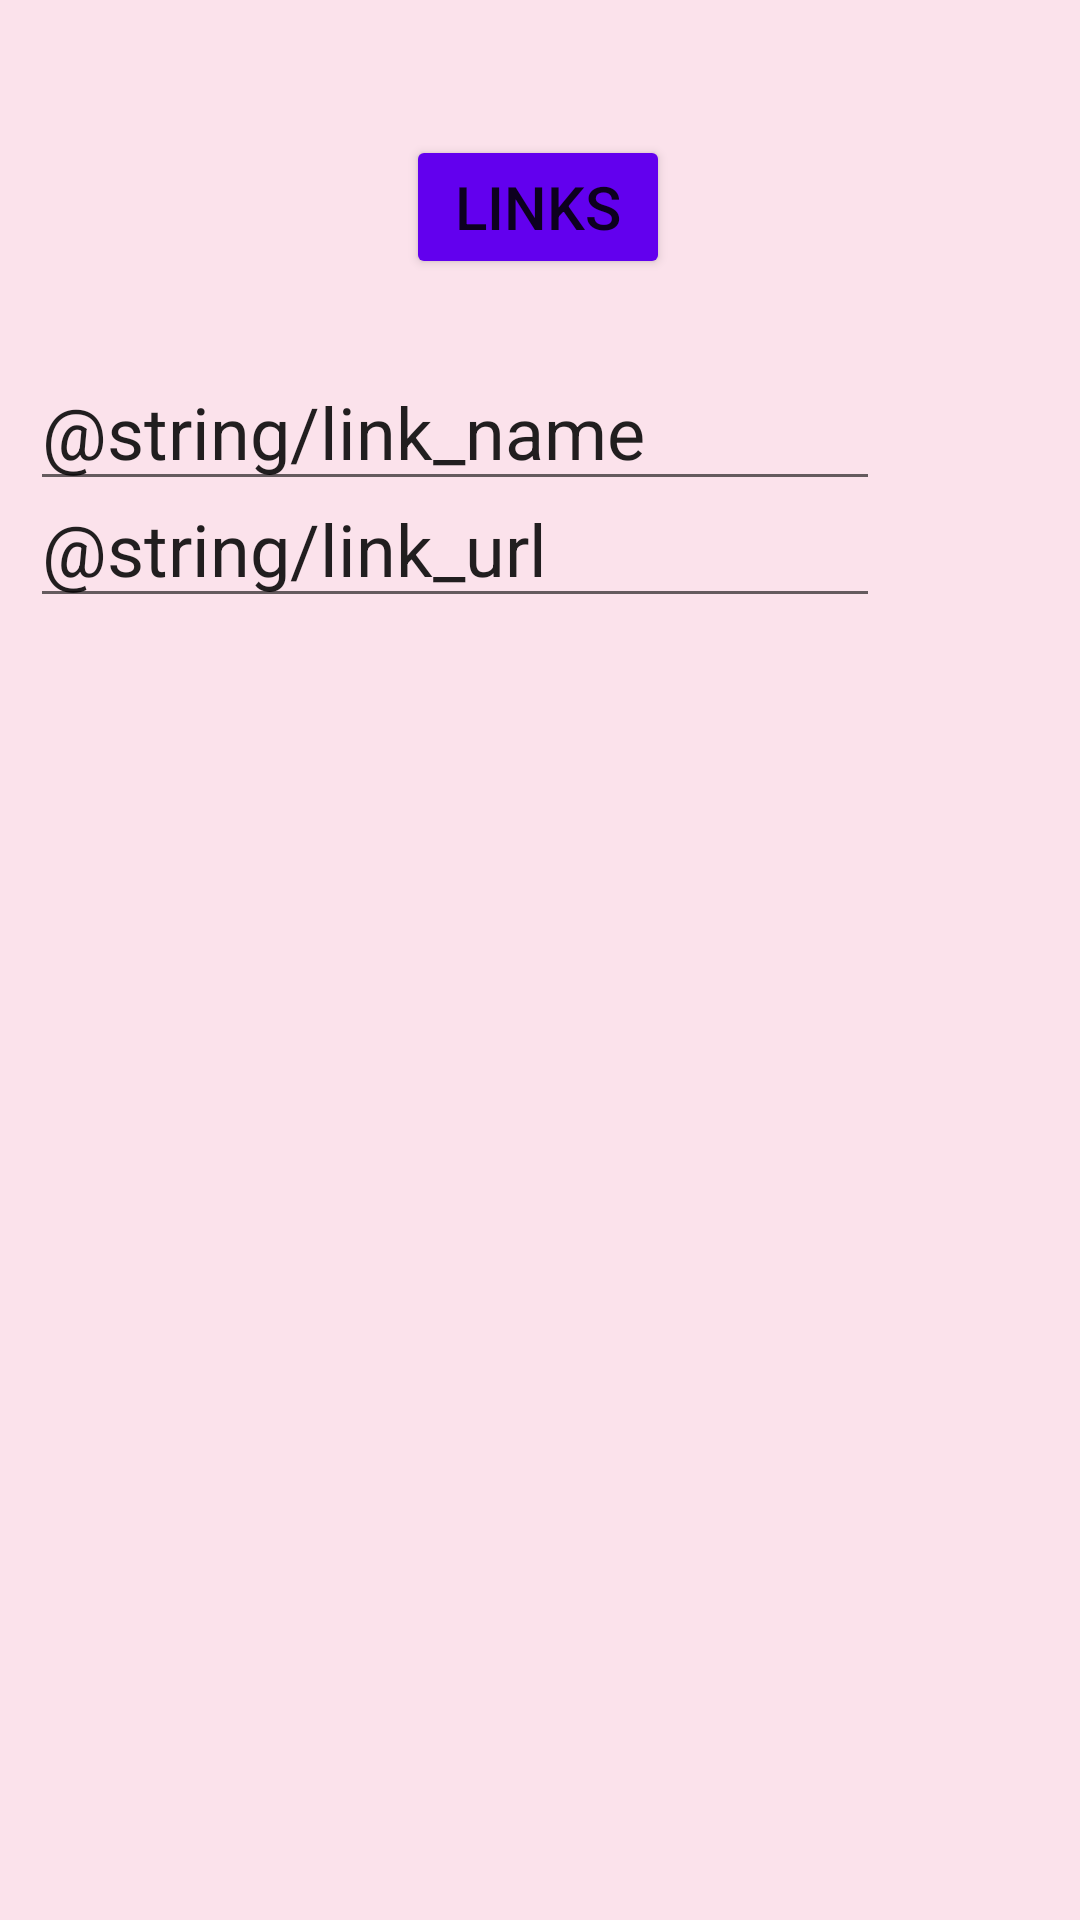

The Android layout XML behind this screen, and the referenced resources:
<!-- AndroidManifest.xml: application theme Theme.NUMAD21Fa_KristineUmeh -->
<!-- res/layout/activity_main5.xml -->
<?xml version="1.0" encoding="utf-8"?>
<androidx.constraintlayout.widget.ConstraintLayout xmlns:android="http://schemas.android.com/apk/res/android"
    xmlns:app="http://schemas.android.com/apk/res-auto"
    xmlns:tools="http://schemas.android.com/tools"
    android:layout_width="match_parent"
    android:layout_height="match_parent"
    android:background="#FBE2EB"
    android:id="@+id/recyclerView"
    tools:context=".MainActivity5">

    <androidx.recyclerview.widget.RecyclerView
        android:layout_width="454dp"
        android:layout_height="598dp"
        app:layout_constraintBottom_toBottomOf="parent"
        app:layout_constraintEnd_toEndOf="parent"
        app:layout_constraintHorizontal_bias="0.0"
        app:layout_constraintStart_toStartOf="parent"
        app:layout_constraintTop_toTopOf="parent"
        app:layout_constraintVertical_bias="0.954" />

    <Button
        android:id="@+id/button"
        android:layout_width="wrap_content"
        android:layout_height="wrap_content"
        android:text="Links"
        android:textSize="20sp"
        app:backgroundTint="@color/purple_500"
        app:layout_constraintBottom_toBottomOf="parent"
        app:layout_constraintEnd_toEndOf="parent"
        app:layout_constraintHorizontal_bias="0.498"
        app:layout_constraintStart_toStartOf="parent"
        app:layout_constraintTop_toTopOf="parent"
        app:layout_constraintVertical_bias="0.076" />

    <EditText
        android:id="@+id/linkName"
        android:layout_width="wrap_content"
        android:layout_height="wrap_content"
        android:ems="10"
        android:textSize="24sp"
        android:inputType="textPersonName"
        android:text="@string/link_name"
        app:layout_constraintBottom_toBottomOf="parent"
        app:layout_constraintEnd_toEndOf="parent"
        app:layout_constraintHorizontal_bias="0.129"
        app:layout_constraintStart_toStartOf="parent"
        app:layout_constraintTop_toTopOf="parent"
        app:layout_constraintVertical_bias="0.199" />

    <EditText
        android:id="@+id/linkUrl"
        android:layout_width="wrap_content"
        android:layout_height="wrap_content"
        android:ems="10"
        android:inputType="textPersonName"
        android:text="@string/link_url"
        android:textSize="24sp"
        app:layout_constraintBottom_toBottomOf="parent"
        app:layout_constraintEnd_toEndOf="parent"
        app:layout_constraintHorizontal_bias="0.129"
        app:layout_constraintStart_toStartOf="parent"
        app:layout_constraintTop_toTopOf="parent"
        app:layout_constraintVertical_bias="0.265" />
</androidx.constraintlayout.widget.ConstraintLayout>
<!-- resources referenced by this layout -->
<resources>
  <color name="purple_500">#FF6200EE</color>
  <style name="Theme.NUMAD21Fa_KristineUmeh" parent="Theme.MaterialComponents.DayNight.DarkActionBar">
          
          <item name="colorPrimary">@color/purple_500</item>
          <item name="colorPrimaryVariant">@color/purple_700</item>
          <item name="colorOnPrimary">@color/white</item>
          
          <item name="colorSecondary">@color/teal_200</item>
          <item name="colorSecondaryVariant">@color/teal_700</item>
          <item name="colorOnSecondary">@color/black</item>
          
          <item name="android:statusBarColor" tools:targetApi="l">?attr/colorPrimaryVariant</item>
          
      </style>
  <color name="purple_700">#FF3700B3</color>
  <color name="white">#FFFFFFFF</color>
  <color name="teal_200">#FF03DAC5</color>
  <color name="teal_700">#FF018786</color>
  <color name="black">#FF000000</color>
</resources>
